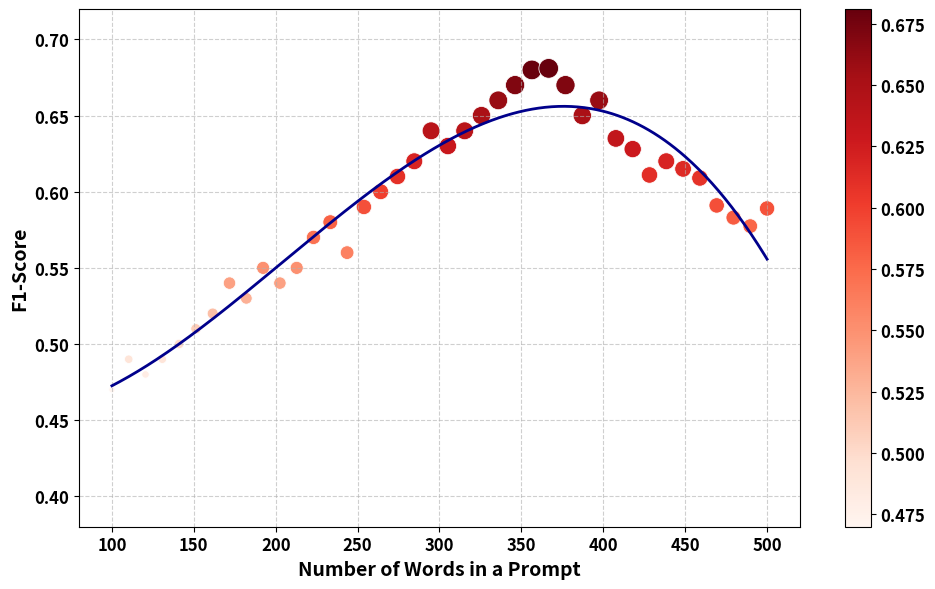

Source code (Python): (Note: this script raises an exception after producing the figure.)
import numpy as np
import matplotlib.pyplot as plt
import seaborn as sns
from scipy.interpolate import UnivariateSpline

# 指定横轴和对应的 F1-score 值
f1_scores = np.array([0.47, 0.49, 0.48, 0.49, 0.50, 0.51, 0.52, 0.54, 0.53, 0.55,
                      0.54, 0.55, 0.57, 0.58, 0.56, 0.59, 0.60, 0.61, 0.62, 0.64,
                      0.63, 0.64, 0.65, 0.66, 0.67, 0.68, 0.681, 0.67, 0.65, 0.66,
                      0.635, 0.628, 0.611, 0.620, 0.615, 0.609, 0.591, 0.583, 0.5774, 0.589])  # F1-score 值数组

# 横轴数据点与 F1-score 数组的长度对应
number_of_words = np.linspace(100, 500, len(f1_scores))  # 根据 F1-score 数组长度调整横轴数据点

# 创建颜色映射
colors = f1_scores

# 创建图表
plt.figure(figsize=(10, 6))
scatter = sns.scatterplot(
    x=number_of_words, y=f1_scores, hue=colors, palette="Reds", size=colors, sizes=(20, 200), legend=None
)

# 使用 UnivariateSpline 创建拟合曲线
spline = UnivariateSpline(number_of_words, f1_scores, s=0.5)  # s 是平滑参数
x_smooth = np.linspace(100, 500, 500)  # 平滑曲线的横轴范围
y_smooth = spline(x_smooth)  # 拟合曲线的纵轴数据
plt.plot(x_smooth, y_smooth, color='darkblue', linestyle='-', linewidth=2, label="Fitted Curve")  # 实线并加深颜色

# 添加颜色条（右侧的图例）
norm = plt.Normalize(vmin=colors.min(), vmax=colors.max())  # 归一化颜色范围
sm = plt.cm.ScalarMappable(cmap="Reds", norm=norm)  # 使用红色渐变
sm.set_array([])  # 设置颜色条的数组为空
cbar = plt.colorbar(sm, ax=plt.gca())  # 添加颜色条
# cbar.set_label("F1-Score")  # 设置颜色条标签

# 使用 for 循环加粗颜色条的刻度标签
for tick in cbar.ax.get_yticklabels():
    tick.set_fontsize(12)  # 设置字体大小
    tick.set_color('black')  # 设置字体颜色
    tick.set_fontweight('bold')  # 设置字体加粗
    tick.set_rotation(0)  # 可选：旋转角度

# 图表美化
# plt.title("Performance of the Model with Various Numbers of Words in Prompts", fontsize=16, fontweight='bold')
plt.xlabel("Number of Words in a Prompt", fontsize=14, fontweight='bold')
plt.ylabel("F1-Score", fontsize=14, fontweight='bold')
plt.xticks(np.arange(100, 501, 50), fontsize=12, fontweight='bold')
plt.yticks(fontsize=12, fontweight='bold')
plt.ylim(0.38, 0.72)
plt.grid(True, linestyle="--", alpha=0.6)

# 保存和展示图表
plt.tight_layout()
plt.savefig("data_anysics/prompt_length.png")
plt.savefig("data_anysics/prompt_length.pdf")
plt.show()
